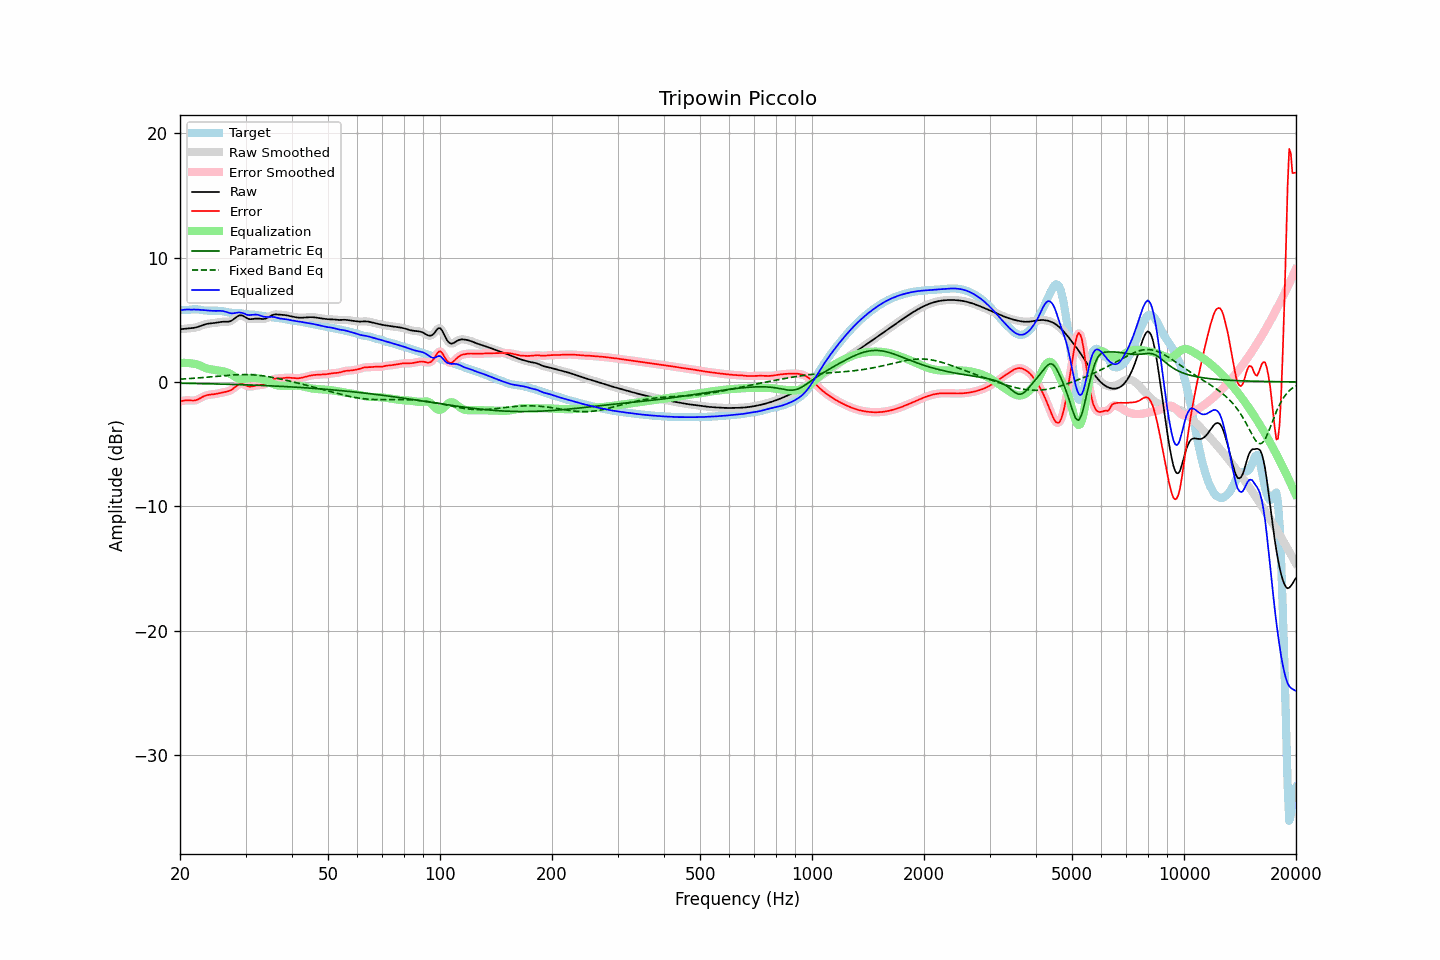

The data file committed next to this chart (first rows):
frequency, raw, error, smoothed, error_smoothed, equalization, parametric_eq, fixed_band_eq, equalized_raw, equalized_smoothed, target
20.00, 4.24, -1.57, 4.24, -1.58, 1.52, -0.11, 0.22, 5.75, 5.75, 5.81
20.20, 4.25, -1.55, 4.25, -1.54, 1.53, -0.11, 0.23, 5.78, 5.78, 5.80
20.40, 4.26, -1.52, 4.26, -1.51, 1.53, -0.11, 0.23, 5.80, 5.80, 5.78
20.61, 4.28, -1.49, 4.28, -1.49, 1.53, -0.11, 0.24, 5.81, 5.81, 5.77
20.81, 4.29, -1.48, 4.29, -1.48, 1.53, -0.12, 0.25, 5.82, 5.82, 5.77
21.02, 4.30, -1.48, 4.30, -1.48, 1.52, -0.12, 0.26, 5.82, 5.82, 5.78
21.23, 4.31, -1.49, 4.31, -1.49, 1.51, -0.12, 0.27, 5.82, 5.82, 5.80
21.44, 4.32, -1.50, 4.32, -1.50, 1.49, -0.12, 0.28, 5.81, 5.81, 5.82
21.66, 4.34, -1.50, 4.34, -1.50, 1.48, -0.13, 0.29, 5.82, 5.82, 5.84
21.87, 4.36, -1.49, 4.36, -1.49, 1.46, -0.13, 0.30, 5.82, 5.82, 5.85
22.09, 4.38, -1.46, 4.38, -1.46, 1.43, -0.13, 0.31, 5.82, 5.82, 5.85
22.31, 4.42, -1.41, 4.42, -1.41, 1.39, -0.13, 0.32, 5.81, 5.81, 5.83
22.54, 4.46, -1.35, 4.46, -1.35, 1.34, -0.14, 0.33, 5.80, 5.80, 5.81
22.76, 4.51, -1.28, 4.51, -1.28, 1.28, -0.14, 0.34, 5.79, 5.79, 5.79
22.99, 4.56, -1.21, 4.56, -1.21, 1.22, -0.14, 0.35, 5.78, 5.78, 5.77
23.22, 4.60, -1.15, 4.60, -1.15, 1.17, -0.14, 0.36, 5.77, 5.77, 5.75
23.45, 4.64, -1.10, 4.64, -1.10, 1.12, -0.15, 0.37, 5.76, 5.76, 5.74
23.69, 4.67, -1.06, 4.67, -1.06, 1.08, -0.15, 0.38, 5.75, 5.75, 5.73
23.92, 4.69, -1.03, 4.69, -1.03, 1.04, -0.15, 0.39, 5.74, 5.74, 5.73
24.16, 4.71, -1.02, 4.71, -1.02, 1.02, -0.15, 0.40, 5.73, 5.73, 5.73
24.40, 4.72, -1.00, 4.72, -1.00, 1.00, -0.16, 0.42, 5.72, 5.72, 5.73
24.65, 4.73, -0.99, 4.73, -0.99, 0.98, -0.16, 0.43, 5.71, 5.71, 5.72
24.89, 4.75, -0.97, 4.75, -0.97, 0.96, -0.16, 0.44, 5.71, 5.71, 5.72
25.14, 4.77, -0.95, 4.77, -0.95, 0.94, -0.17, 0.45, 5.71, 5.71, 5.72
25.39, 4.80, -0.92, 4.80, -0.92, 0.92, -0.17, 0.46, 5.72, 5.72, 5.72
25.65, 4.82, -0.89, 4.82, -0.89, 0.90, -0.17, 0.48, 5.72, 5.72, 5.71
25.91, 4.83, -0.86, 4.83, -0.86, 0.87, -0.18, 0.49, 5.71, 5.71, 5.70
26.16, 4.84, -0.83, 4.84, -0.83, 0.85, -0.18, 0.50, 5.69, 5.69, 5.67
26.43, 4.84, -0.81, 4.84, -0.81, 0.82, -0.18, 0.51, 5.66, 5.66, 5.65
26.69, 4.84, -0.78, 4.84, -0.78, 0.78, -0.19, 0.52, 5.62, 5.61, 5.62
26.96, 4.84, -0.75, 4.84, -0.75, 0.73, -0.19, 0.53, 5.57, 5.57, 5.59
27.23, 4.87, -0.70, 4.87, -0.70, 0.67, -0.20, 0.54, 5.53, 5.54, 5.57
27.50, 4.92, -0.63, 4.93, -0.63, 0.60, -0.20, 0.55, 5.52, 5.52, 5.56
27.77, 5.01, -0.55, 5.01, -0.55, 0.51, -0.20, 0.56, 5.52, 5.52, 5.55
28.05, 5.11, -0.45, 5.11, -0.44, 0.43, -0.21, 0.57, 5.54, 5.54, 5.55
28.33, 5.21, -0.34, 5.21, -0.34, 0.35, -0.21, 0.57, 5.56, 5.56, 5.55
28.62, 5.30, -0.25, 5.29, -0.25, 0.28, -0.21, 0.58, 5.58, 5.58, 5.55
28.90, 5.35, -0.18, 5.34, -0.19, 0.24, -0.22, 0.58, 5.59, 5.58, 5.53
29.19, 5.35, -0.16, 5.35, -0.16, 0.22, -0.22, 0.59, 5.57, 5.57, 5.51
29.48, 5.33, -0.16, 5.32, -0.17, 0.22, -0.23, 0.59, 5.54, 5.53, 5.49
29.78, 5.25, -0.22, 5.25, -0.22, 0.23, -0.23, 0.59, 5.48, 5.49, 5.47
30.08, 5.18, -0.28, 5.18, -0.28, 0.26, -0.24, 0.59, 5.44, 5.44, 5.45
30.38, 5.10, -0.34, 5.11, -0.33, 0.29, -0.24, 0.59, 5.39, 5.40, 5.44
30.68, 5.05, -0.37, 5.06, -0.37, 0.32, -0.25, 0.58, 5.37, 5.38, 5.43
30.99, 5.05, -0.38, 5.05, -0.37, 0.33, -0.25, 0.58, 5.38, 5.38, 5.42
31.30, 5.06, -0.36, 5.05, -0.36, 0.34, -0.26, 0.57, 5.40, 5.40, 5.41
31.61, 5.07, -0.33, 5.07, -0.33, 0.34, -0.26, 0.56, 5.41, 5.41, 5.40
31.93, 5.09, -0.29, 5.09, -0.30, 0.32, -0.27, 0.55, 5.42, 5.41, 5.39
32.24, 5.10, -0.27, 5.10, -0.27, 0.31, -0.27, 0.54, 5.40, 5.40, 5.37
32.57, 5.09, -0.26, 5.09, -0.26, 0.28, -0.28, 0.53, 5.38, 5.37, 5.35
32.89, 5.08, -0.25, 5.08, -0.25, 0.26, -0.28, 0.52, 5.33, 5.33, 5.32
33.22, 5.06, -0.24, 5.06, -0.24, 0.23, -0.29, 0.50, 5.29, 5.29, 5.30
33.55, 5.06, -0.22, 5.07, -0.22, 0.19, -0.29, 0.48, 5.25, 5.26, 5.28
33.89, 5.09, -0.18, 5.09, -0.18, 0.14, -0.30, 0.46, 5.23, 5.23, 5.27
34.23, 5.13, -0.12, 5.14, -0.12, 0.08, -0.30, 0.44, 5.22, 5.22, 5.26
34.57, 5.20, -0.04, 5.20, -0.04, 0.02, -0.31, 0.42, 5.22, 5.22, 5.24
34.92, 5.28, 0.05, 5.28, 0.05, -0.05, -0.31, 0.40, 5.23, 5.23, 5.22
35.27, 5.35, 0.14, 5.35, 0.14, -0.11, -0.32, 0.38, 5.23, 5.23, 5.20
35.62, 5.40, 0.22, 5.40, 0.21, -0.17, -0.33, 0.35, 5.23, 5.23, 5.18
35.97, 5.43, 0.26, 5.42, 0.26, -0.22, -0.33, 0.33, 5.21, 5.20, 5.17
... 635 more rows
